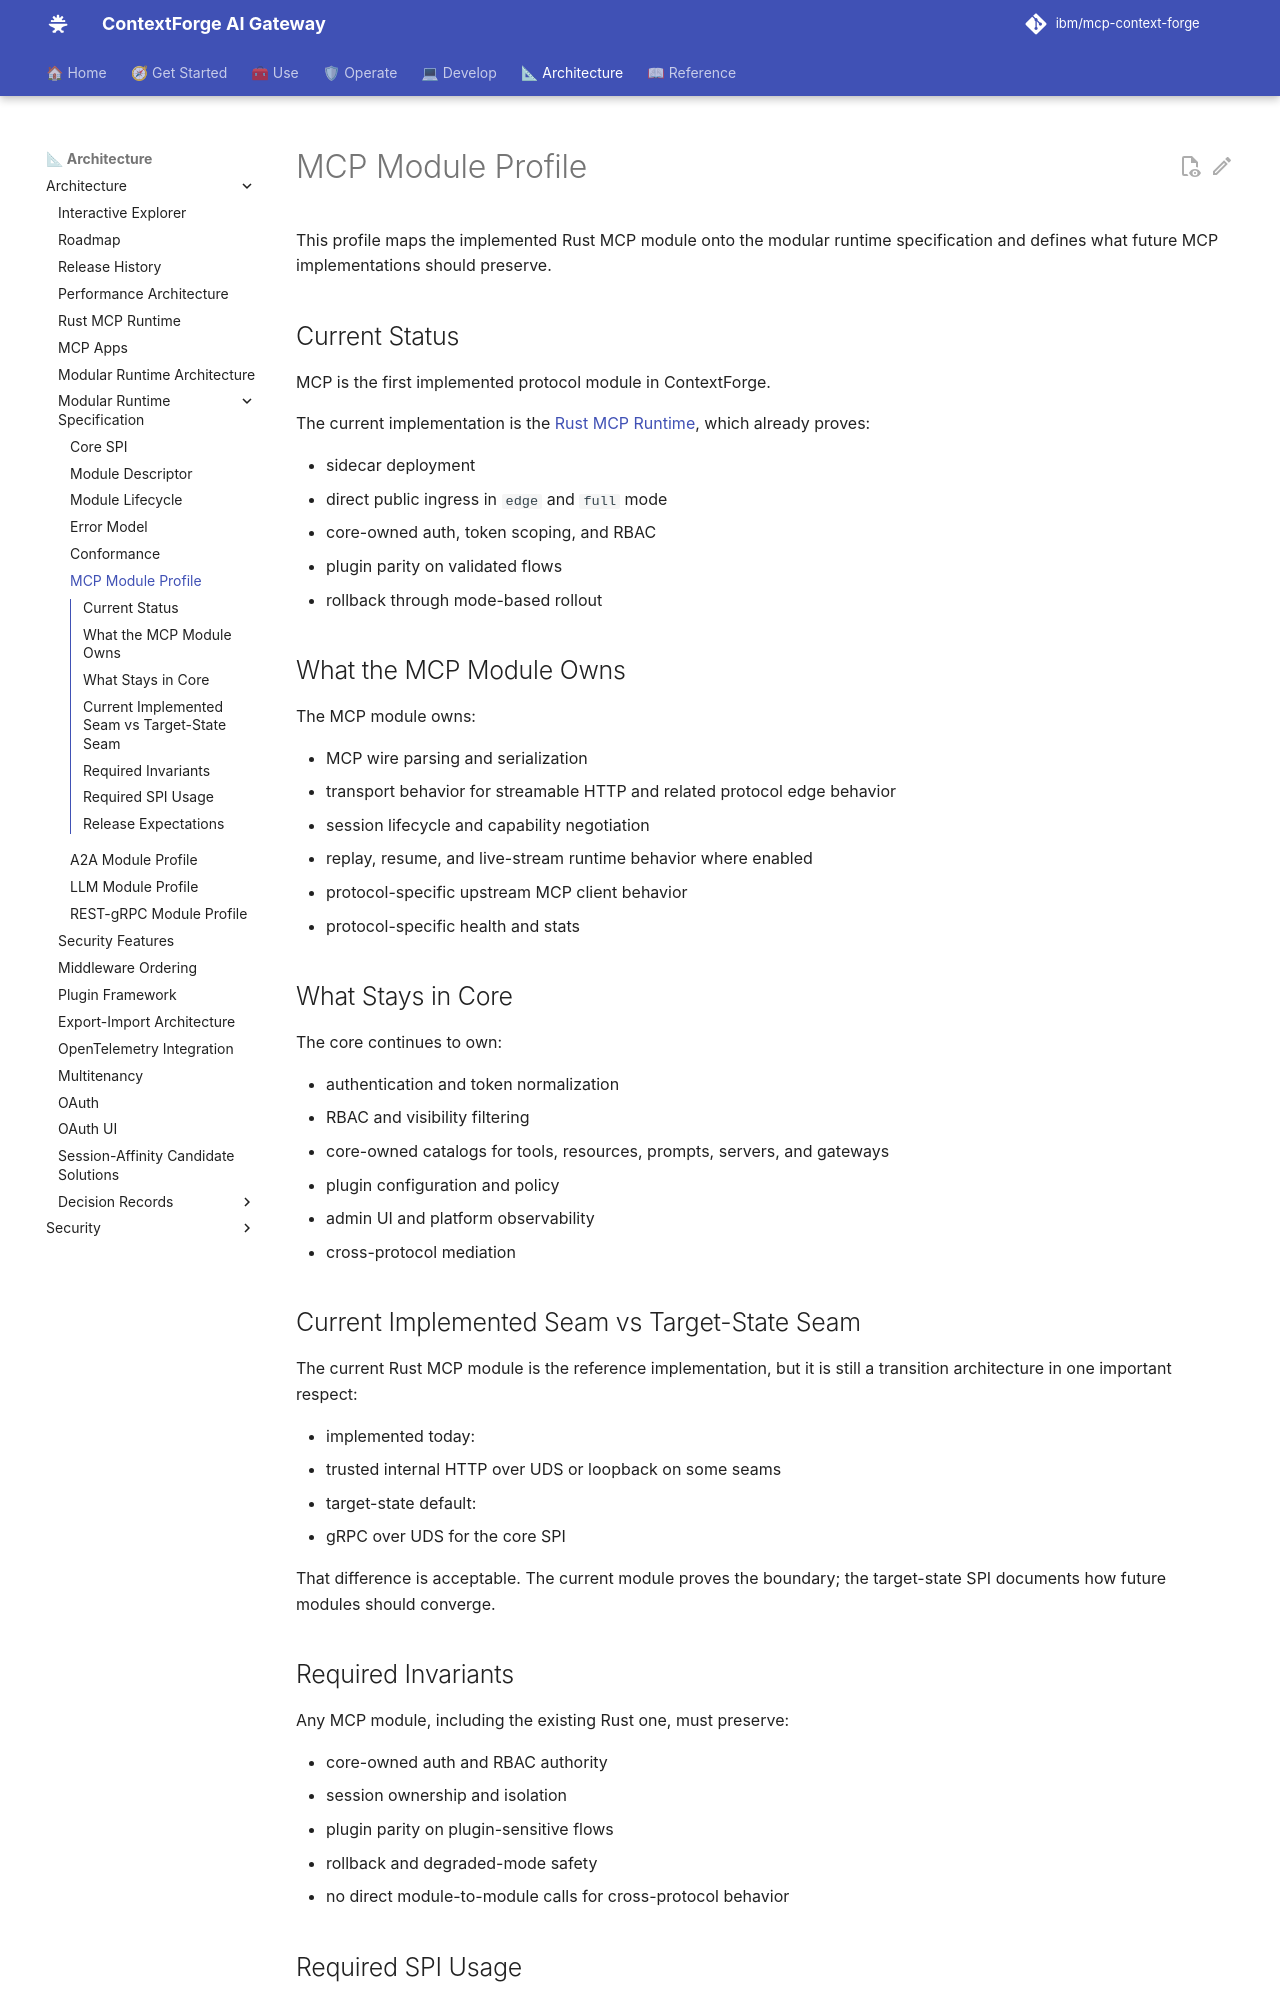

repository: brian-hussey/mcp-context-forge · page: 1.1.x/architecture/modular-runtime/mcp-module/index.html · generator: mkdocs

# MCP Module Profile

This profile maps the implemented Rust MCP module onto the modular runtime
specification and defines what future MCP implementations should preserve.

## Current Status

MCP is the first implemented protocol module in ContextForge.

The current implementation is the
[Rust MCP Runtime](../rust-mcp-runtime.md), which already proves:

- sidecar deployment
- direct public ingress in `edge` and `full` mode
- core-owned auth, token scoping, and RBAC
- plugin parity on validated flows
- rollback through mode-based rollout

## What the MCP Module Owns

The MCP module owns:

- MCP wire parsing and serialization
- transport behavior for streamable HTTP and related protocol edge behavior
- session lifecycle and capability negotiation
- replay, resume, and live-stream runtime behavior where enabled
- protocol-specific upstream MCP client behavior
- protocol-specific health and stats

## What Stays in Core

The core continues to own:

- authentication and token normalization
- RBAC and visibility filtering
- core-owned catalogs for tools, resources, prompts, servers, and gateways
- plugin configuration and policy
- admin UI and platform observability
- cross-protocol mediation

## Current Implemented Seam vs Target-State Seam

The current Rust MCP module is the reference implementation, but it is still a
transition architecture in one important respect:

- implemented today:
  - trusted internal HTTP over UDS or loopback on some seams
- target-state default:
  - gRPC over UDS for the core SPI

That difference is acceptable. The current module proves the boundary; the
target-state SPI documents how future modules should converge.
